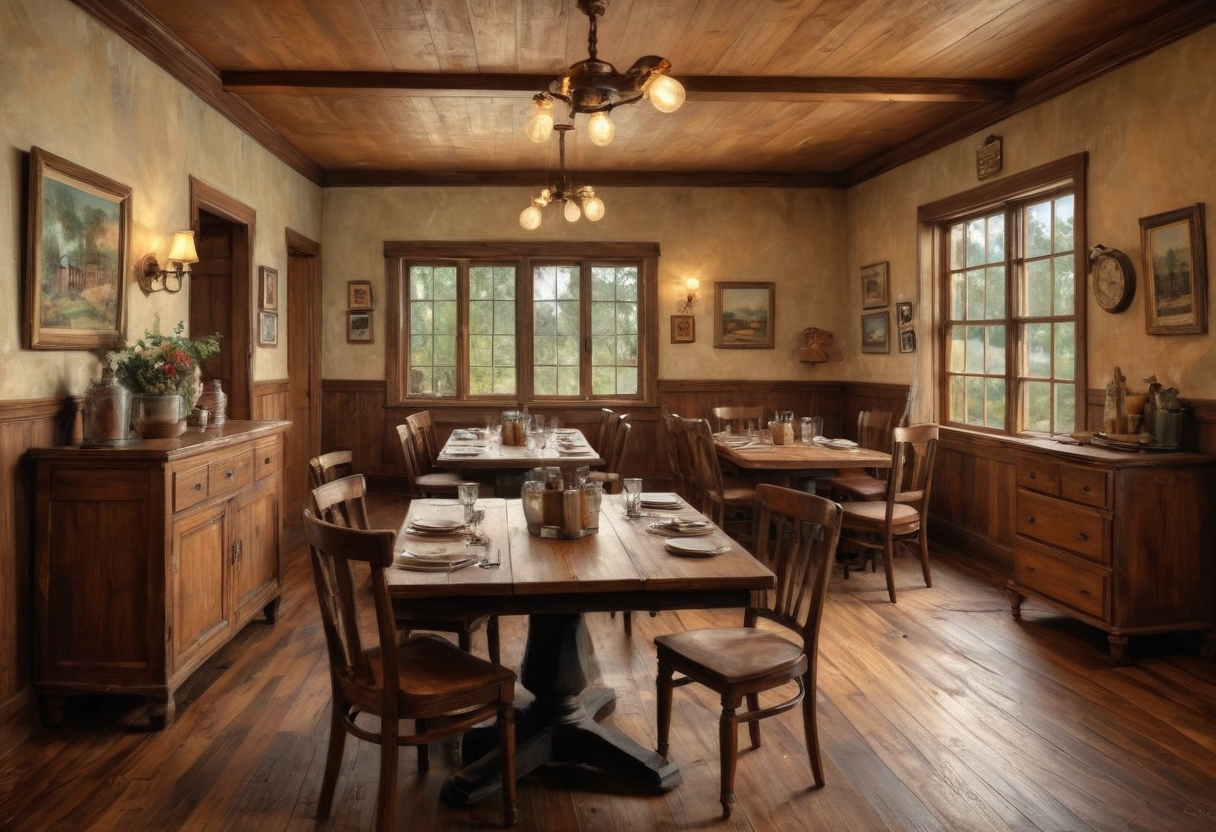
Generation parameters embedded in this image by ComfyUI (PNG 'prompt' text chunk: the API-format workflow graph, JSON):
{"3":{"inputs":{"seed":["55",0],"steps":["63",3],"cfg":["63",4],"sampler_name":["63",5],"scheduler":["63",6],"denoise":1.0,"model":["19",0],"positive":["23",0],"negative":["24",0],"latent_image":["5",0]},"class_type":"KSampler"},"5":{"inputs":{"width":["11",0],"height":["11",1],"batch_size":1},"class_type":"EmptyLatentImage"},"8":{"inputs":{"samples":["3",0],"vae":["63",2]},"class_type":"VAEDecode"},"11":{"inputs":{"resolution":"Photo (1216x832)","aspect":"Horizontal"},"class_type":"SDXLResolutionPresets"},"19":{"inputs":{"PowerLoraLoaderHeaderWidget":{"type":"PowerLoraLoaderHeaderWidget"},"lora_1":{"on":true,"lora":"add-detail-xl.safetensors","strength":1.5},"lora_2":{"on":true,"lora":"LaxpeintXL-2.0.safetensors","strength":0.5},"➕ Add Lora":"","model":["63",0],"clip":["63",1]},"class_type":"Power Lora Loader (rgthree)"},"23":{"inputs":{"text":"dining room with multiple raw host's table in a wooden hotel in a small town in texas,\n\n(1930s:1.3), 30s era, 1930,\ndigital painting,","clip":["19",1]},"class_type":"CLIPTextEncode"},"24":{"inputs":{"text":"table cloth, tableclothes, tablecloth, white, table-cloth","clip":["19",1]},"class_type":"CLIPTextEncode"},"25":{"inputs":{"images":["8",0]},"class_type":"PreviewImage"},"55":{"inputs":{"seed":43338809412598},"class_type":"Seed (rgthree)"},"63":{"inputs":{"ckpt_name":"juggernautXL_v9Rdphoto2Lightning.safetensors","automatic_config":true,"steps_total":6,"cfg":1.5,"sampler_name":"dpmpp_sde","scheduler_name":"karras"},"class_type":"CheckpointAutomaticConfig"}}